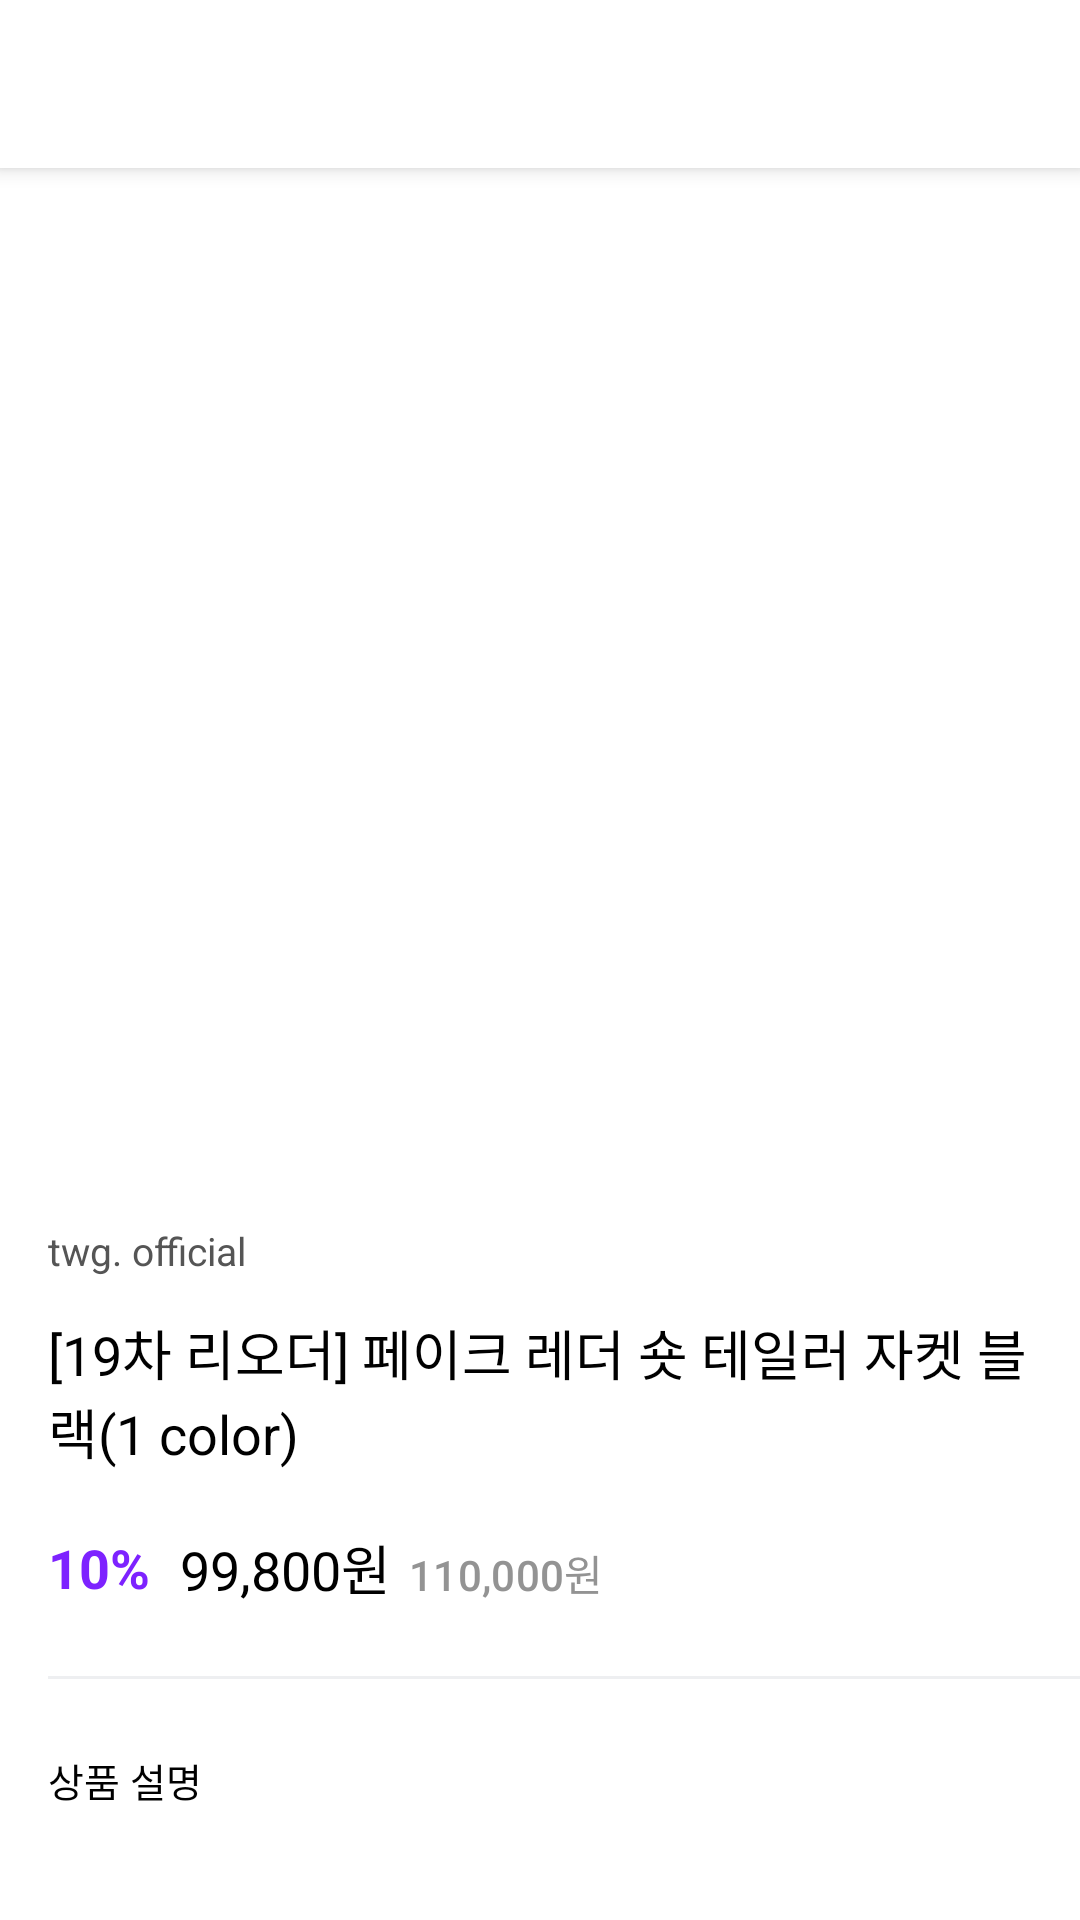

Reconstruct the res/layout file that produces this screen, plus the resources it refers to.
<!-- AndroidManifest.xml: application theme Theme.Shopping_android -->
<!-- res/layout/activity_product_detail.xml -->
<?xml version="1.0" encoding="utf-8"?>
<androidx.coordinatorlayout.widget.CoordinatorLayout xmlns:android="http://schemas.android.com/apk/res/android"
    xmlns:app="http://schemas.android.com/apk/res-auto"
    android:layout_width="match_parent"
    android:layout_height="match_parent">


    <com.google.android.material.appbar.AppBarLayout
        android:layout_width="match_parent"
        android:layout_height="wrap_content"
        android:background="@color/shoppi_white">

        <androidx.appcompat.widget.Toolbar
            app:navigationIcon="@drawable/ic_baseline_arrow_back_ios_24"
            android:id="@+id/toolbar_product_detail"
            android:layout_width="match_parent"
            android:layout_height="wrap_content"
            app:layout_scrollFlags="scroll|enterAlways" />

    </com.google.android.material.appbar.AppBarLayout>


    <androidx.core.widget.NestedScrollView
        android:layout_width="match_parent"
        android:layout_height="match_parent"
        app:layout_behavior="@string/appbar_scrolling_view_behavior">


        <androidx.constraintlayout.widget.ConstraintLayout
            android:layout_width="match_parent"
            android:layout_height="wrap_content">

            <ImageView
                android:id="@+id/iv_product_thumbnail"
                android:layout_width="0dp"
                android:layout_height="0dp"
                android:layout_marginStart="16dp"
                android:layout_marginEnd="16dp"
                android:contentDescription="@string/description_product_thumbnail"
                android:src="@drawable/img_pdp_top_01"
                app:layout_constraintDimensionRatio="w,1:1"
                app:layout_constraintEnd_toEndOf="parent"
                app:layout_constraintStart_toStartOf="parent"
                app:layout_constraintTop_toTopOf="parent" />


            <TextView
                android:id="@+id/tv_product_brand_name"
                style="@style/TextSubtitle3.Grey03"
                android:layout_width="0dp"
                android:layout_height="wrap_content"
                android:layout_marginStart="16dp"
                android:layout_marginTop="24dp"
                android:layout_marginEnd="16dp"
                android:text="twg. official"
                app:layout_constraintEnd_toEndOf="parent"
                app:layout_constraintStart_toStartOf="parent"
                app:layout_constraintTop_toBottomOf="@id/iv_product_thumbnail" />


            <TextView
                android:id="@+id/tv_product_label"
                style="@style/TextMedium"
                android:layout_width="0dp"
                android:layout_height="wrap_content"
                android:layout_marginStart="16dp"
                android:layout_marginTop="12dp"
                android:layout_marginEnd="16dp"
                android:text="[19차 리오더] 페이크 레더 숏 테일러 자켓 블랙(1 color)"
                app:layout_constraintEnd_toEndOf="parent"
                app:layout_constraintStart_toStartOf="parent"
                app:layout_constraintTop_toBottomOf="@id/tv_product_brand_name" />

            <TextView
                android:id="@+id/tv_product_discount_rate"
                style="@style/TextMedium.Purple.Bold"
                android:layout_width="wrap_content"
                android:layout_height="wrap_content"
                android:layout_marginStart="16dp"
                android:layout_marginTop="20dp"
                android:text="10%"

                app:layout_constraintStart_toStartOf="parent"
                app:layout_constraintTop_toBottomOf="@id/tv_product_label" />

            <TextView
                android:id="@+id/tv_product_discount_price"
                style="@style/TextMedium"
                android:layout_width="wrap_content"
                android:layout_height="wrap_content"
                android:layout_marginStart="10dp"
                android:text="99,800원"
                android:textSize="18sp"
                app:layout_constraintBottom_toBottomOf="@id/tv_product_discount_rate"
                app:layout_constraintStart_toEndOf="@id/tv_product_discount_rate"
                app:layout_constraintTop_toTopOf="@id/tv_product_discount_rate" />

            <TextView
                android:id="@+id/tv_product_price"
                style="@style/TextSubtitle2.Grey05"
                android:layout_width="wrap_content"
                android:layout_height="wrap_content"
                android:layout_marginStart="6dp"
                android:text="110,000원"
                app:layout_constraintBaseline_toBaselineOf="@id/tv_product_discount_price"
                app:layout_constraintStart_toEndOf="@id/tv_product_discount_price" />


            <View
                android:id="@+id/view_divider_product"
                android:layout_width="0dp"
                android:layout_height="1dp"
                android:layout_marginStart="16dp"
                android:layout_marginTop="24dp"
                android:background="#eeeff1"
                app:layout_constraintStart_toStartOf="parent"
                app:layout_constraintTop_toBottomOf="@id/tv_product_price" />

            <TextView
                android:id="@+id/tv_product_detail_image_title"
                style="@style/TextSubtitle3"
                android:layout_width="wrap_content"
                android:layout_height="wrap_content"
                android:layout_marginStart="16dp"
                android:layout_marginTop="24dp"
                android:text="@string/title_product_detail_image"
                app:layout_constraintStart_toStartOf="parent"
                app:layout_constraintTop_toBottomOf="@id/view_divider_product" />


            <ImageView
                android:id="@+id/iv_product_detail_image"
                android:layout_width="0dp"
                android:layout_height="wrap_content"
                android:layout_marginTop="24dp"
                android:layout_marginBottom="50dp"
                android:contentDescription="@string/description_product_detail_image"
                android:scaleType="centerCrop"
                android:src="@drawable/img_pdp_top_01"
                app:layout_constraintBottom_toBottomOf="parent"
                app:layout_constraintEnd_toEndOf="parent"
                app:layout_constraintStart_toStartOf="parent"
                app:layout_constraintTop_toBottomOf="@id/tv_product_detail_image_title" />

        </androidx.constraintlayout.widget.ConstraintLayout>

    </androidx.core.widget.NestedScrollView>


</androidx.coordinatorlayout.widget.CoordinatorLayout>
<!-- resources referenced by this layout -->
<resources>
  <color name="shoppi_white">#ffffff</color>
  <string name="description_product_detail_image">상품 상세 이미지</string>
  <string name="description_product_thumbnail">상품 상세 대표 이미지</string>
  <string name="title_product_detail_image">상품 설명</string>
  <style name="TextMedium" parent="TextAppearance.AppCompat.Medium">
          <item name="android:textColor">@color/shoppi_black_01</item>
      </style>
  <style name="TextMedium.Purple.Bold">
          <item name="android:textStyle">bold</item>
      </style>
  <style name="TextSubtitle2.Grey05" parent="TextAppearance.MaterialComponents.Subtitle2">
          <item name="android:textColor">@color/shoppi_grey_05</item>
      </style>
  <style name="TextSubtitle3">
         <item name="android:textSize">13sp</item>
         <item name="android:textColor">@color/shoppi_black_01</item>
  
     </style>
  <style name="TextSubtitle3.Grey03">
          <item name="android:textColor">@color/shoppi_grey_03</item>
      </style>
  <style name="Theme.Shopping_android" parent="Theme.MaterialComponents.DayNight.NoActionBar">
          
          <item name="colorPrimary">@color/shoppi_purple</item>
          <item name="colorPrimaryVariant">@color/shoppi_gradient_purple</item>
          <item name="colorOnPrimary">@color/shoppi_white</item>
          
          <item name="colorSecondary">@color/shoppi_pink_01</item>
          <item name="colorSecondaryVariant">@color/shoppi_pink_02</item>
          <item name="colorOnSecondary">@color/shoppi_black_01</item>
          
          <item name="android:statusBarColor" tools:targetApi="l">?attr/colorPrimaryVariant</item>
          
      </style>
  <color name="shoppi_black_01">#000000</color>
  <color name="shoppi_grey_05">#939393</color>
  <color name="shoppi_grey_03">#555555</color>
  <color name="shoppi_purple">#7d22ff</color>
  <color name="shoppi_gradient_purple">#6b19ff</color>
  <color name="shoppi_pink_01">#66e062ff</color>
  <color name="shoppi_pink_02">#11e062ff</color>
</resources>
